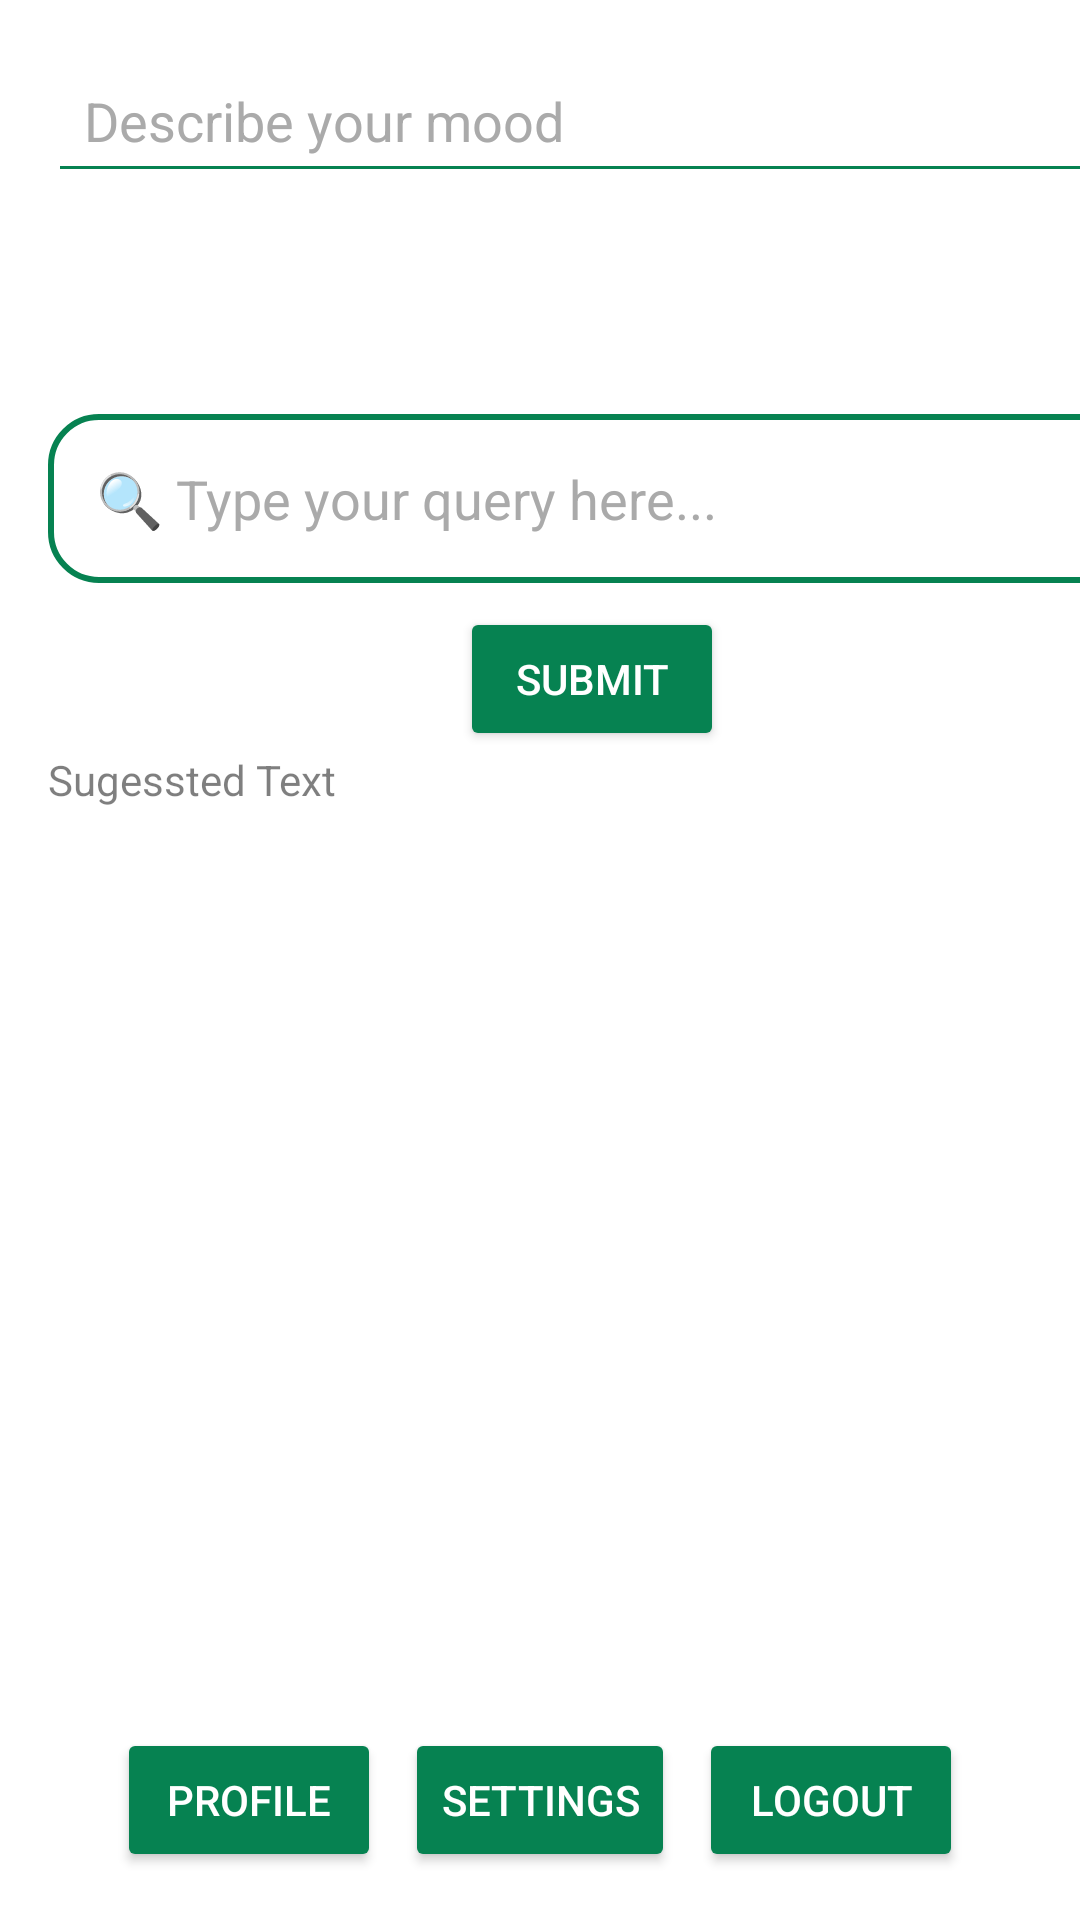

Here is an Android app screen rendered from its layout file. Give the layout XML and the strings, colors and styles it references.
<!-- AndroidManifest.xml: application theme Theme.FuseApp -->
<!-- res/layout/activity_main.xml -->
<?xml version="1.0" encoding="utf-8"?>
<androidx.constraintlayout.widget.ConstraintLayout xmlns:android="http://schemas.android.com/apk/res/android"
    xmlns:app="http://schemas.android.com/apk/res-auto"
    xmlns:tools="http://schemas.android.com/tools"
    android:layout_width="match_parent"
    android:layout_height="match_parent"
    android:background="#FFFFFF"
    tools:context=".MainActivity">

    <ImageView
        android:id="@+id/imageView2"
        android:layout_width="wrap_content"
        android:layout_height="wrap_content"
        app:layout_constraintEnd_toEndOf="parent"
        app:layout_constraintStart_toStartOf="parent"
        app:layout_constraintTop_toTopOf="parent"
        app:srcCompat="@drawable/top_background" />

    <TextView
        android:id="@+id/textView6"
        android:layout_width="wrap_content"
        android:layout_height="wrap_content"
        android:layout_marginTop="28dp"
        android:text="Fuse"
        android:textColor="#FFFFFF"
        android:textSize="30dp"
        app:layout_constraintEnd_toEndOf="parent"
        app:layout_constraintHorizontal_bias="0.109"
        app:layout_constraintStart_toStartOf="parent"
        app:layout_constraintTop_toTopOf="parent" />

    <LinearLayout
        android:layout_width="395dp"
        android:layout_height="81dp"
        android:orientation="vertical"
        android:padding="16dp"

        app:layout_constraintBottom_toTopOf="@id/bottomNavigation"
        app:layout_constraintEnd_toEndOf="parent"
        app:layout_constraintHorizontal_bias="0.0"
        app:layout_constraintStart_toStartOf="parent"
        app:layout_constraintTop_toBottomOf="@id/imageView2"
        app:layout_constraintVertical_bias="0.0">

        <EditText
            android:layout_width="match_parent"
            android:layout_height="wrap_content"
            android:backgroundTint="@color/green"
            android:hint="Describe your mood"
            android:inputType="text"
            android:padding="12dp"
            android:textColor="@android:color/black"
            android:textColorHint="@android:color/darker_gray"/>


    </LinearLayout>


    <LinearLayout
        android:id="@+id/linearLayout"
        android:layout_width="395dp"
        android:layout_height="378dp"
        android:orientation="vertical"
        android:padding="16dp"
        app:layout_constraintBottom_toTopOf="@+id/bottomNavigation"
        app:layout_constraintEnd_toEndOf="parent"
        app:layout_constraintHorizontal_bias="0.0"
        app:layout_constraintStart_toStartOf="parent"
        app:layout_constraintTop_toBottomOf="@id/imageView2"
        app:layout_constraintVertical_bias="0.67">

        <EditText
            android:id="@+id/editTextUserQuery"
            android:layout_width="match_parent"
            android:layout_height="wrap_content"
            android:background="@drawable/rounded_edittext"
            android:gravity="top|start"
            android:hint="🔍 Type your query here..."
            android:importantForAutofill="yes"
            android:inputType="textMultiLine"
            android:maxLines="5"
            android:overScrollMode="always"
            android:padding="16dp"
            android:scrollbars="vertical"
            android:textColor="@android:color/black"
            android:textColorHint="@android:color/darker_gray" />

        <Button
            android:id="@+id/buttonSubmitQuery"
            android:layout_width="wrap_content"
            android:layout_height="wrap_content"
            android:layout_gravity="center_horizontal"
            android:layout_marginTop="8dp"
            android:backgroundTint="@color/green"
            android:text="Submit"
            android:textColor="@android:color/white" />

        <TextView
            android:id="@+id/textViewSuggestedText"
            android:layout_width="match_parent"
            android:layout_height="195dp"
            android:text="Sugessted Text "
            android:textColor="#80000000" />


    </LinearLayout>

    <LinearLayout
        android:id="@+id/bottomNavigation"
        android:layout_width="0dp"
        android:layout_height="wrap_content"
        android:orientation="horizontal"
        android:gravity="center"
        android:padding="16dp"
        app:layout_constraintBottom_toBottomOf="parent"
        app:layout_constraintStart_toStartOf="parent"
        app:layout_constraintEnd_toEndOf="parent">

        <Button
            android:id="@+id/buttonProfile"
            android:layout_width="wrap_content"
            android:layout_height="wrap_content"
            android:text="Profile"
            android:layout_marginEnd="8dp"
            android:backgroundTint="@color/green"
            android:textColor="@android:color/white" />

        <Button
            android:id="@+id/buttonSettings"
            android:layout_width="wrap_content"
            android:layout_height="wrap_content"
            android:text="Settings"
            android:layout_marginEnd="8dp"
            android:backgroundTint="@color/green"
            android:textColor="@android:color/white" />

        <Button
            android:id="@+id/buttonLogout"
            android:layout_width="wrap_content"
            android:layout_height="wrap_content"
            android:text="Logout"
            android:backgroundTint="@color/green"
            android:textColor="@android:color/white" />
    </LinearLayout>


</androidx.constraintlayout.widget.ConstraintLayout>
<!-- resources referenced by this layout -->
<resources>
  <color name="green">#068251</color>
  <!-- drawable rounded_edittext (drawable) -->
  <shape xmlns:android="http://schemas.android.com/apk/res/android">
      <solid android:color="@android:color/white" />
      <stroke android:width="2dp" android:color="@color/green" />
      <corners android:radius="16dp" />
      <padding android:left="8dp" android:top="8dp" android:right="8dp" android:bottom="8dp" />
  </shape>
  <style name="Theme.FuseApp" parent="Theme.MaterialComponents.DayNight.DarkActionBar">
          
          <item name="colorPrimary">@color/purple_500</item>
          <item name="colorPrimaryVariant">@color/purple_700</item>
          <item name="colorOnPrimary">@color/white</item>
          
          <item name="colorSecondary">@color/teal_200</item>
          <item name="colorSecondaryVariant">@color/teal_700</item>
          <item name="colorOnSecondary">@color/black</item>
          
          <item name="android:statusBarColor">?attr/colorPrimaryVariant</item>
          
      </style>
  <color name="purple_500">#FF6200EE</color>
  <color name="purple_700">#FF3700B3</color>
  <color name="white">#FFFFFFFF</color>
  <color name="teal_200">#FF03DAC5</color>
  <color name="teal_700">#FF018786</color>
  <color name="black">#FF000000</color>
</resources>
